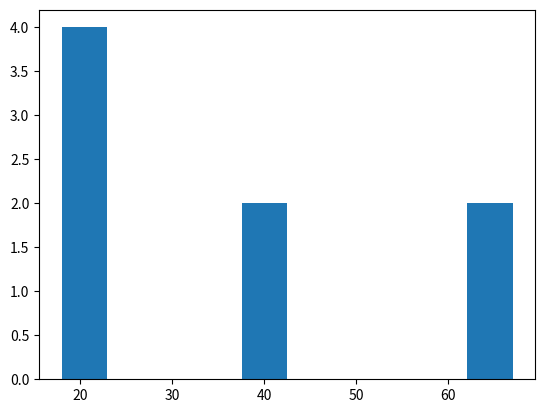

Write the Python code that produced this figure.
import pandas as pd 
from matplotlib import pyplot as plt

# initialise data of lists. 
data = {'Name':['Tom', 'Nick', 'Krish', 'Aack', 'Alex', 'Anca', 'Doru', 'Nela'], 'Age':[20, 21, 19, 18, 42, 40, 67, 67]} 
  
# Create DataFrame 
family_ages = pd.DataFrame(data) 

plt.hist(family_ages.Age)

plt.show()

